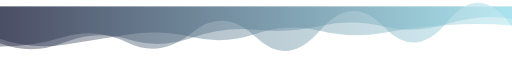
t = 0.00 s
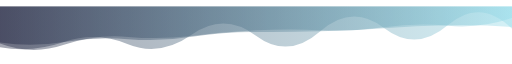
t = 1.67 s
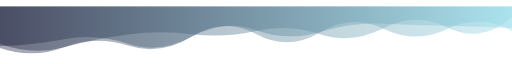
t = 3.33 s
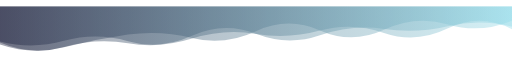
t = 5.00 s
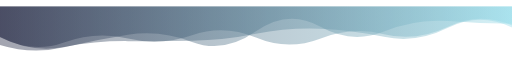
t = 6.67 s
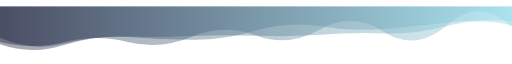
t = 8.34 s

The animated SVG that drew these frames (rendered in a browser with its animation timeline set to each time). Animation: 3 SMIL elements (animate=3); one cycle of 10.00 s, repeats indefinitely.

<?xml version="1.0" encoding="utf-8"?>
<svg xmlns="http://www.w3.org/2000/svg" xmlns:xlink="http://www.w3.org/1999/xlink" style="margin: auto; background: none; display: block; z-index: 1; position: relative; shape-rendering: auto;" width="1682" height="167" preserveAspectRatio="xMidYMid" viewBox="0 0 1682 167">
<g transform="translate(841,83.5) scale(1,1) translate(-841,-83.5)"><linearGradient id="lg-0.9378799781201139" x1="0" x2="1" y1="0" y2="0">
  <stop stop-color="#191d3a" offset="0"></stop>
  <stop stop-color="#93dbe9" offset="1"></stop>
</linearGradient><path d="" fill="url(#lg-0.9378799781201139)" opacity="0.4">
  <animate attributeName="d" dur="10s" repeatCount="indefinite" keyTimes="0;0.333;0.667;1" calcmod="spline" keySplines="0.2 0 0.2 1;0.2 0 0.2 1;0.2 0 0.2 1" begin="0s" values="M0 0L 0 131.04604322868994Q 105.125 131.66685698591186  210.25 99.60765633258315T 420.5 118.93226514944539T 630.75 85.63100743935688T 841 101.01854226847179T 1051.25 78.50900923500849T 1261.5 66.86790797544106T 1471.75 48.37498442887143T 1682 65.53209207098297L 1682 0 Z;M0 0L 0 135.67584544364382Q 105.125 172.52409352018097  210.25 133.20193576426547T 420.5 128.05608407633542T 630.75 98.02023130216136T 841 90.12454607182553T 1051.25 84.75367985229586T 1261.5 73.43955813840995T 1471.75 73.06374489914901T 1682 80.05924769416475L 1682 0 Z;M0 0L 0 100.9371906269522Q 105.125 152.99639116842457  210.25 132.77191759457955T 420.5 113.51028313923314T 630.75 112.49857468393566T 841 89.37223660401048T 1051.25 72.50562096801119T 1261.5 99.39909162999503T 1471.75 69.70750501122481T 1682 68.63709217067539L 1682 0 Z;M0 0L 0 131.04604322868994Q 105.125 131.66685698591186  210.25 99.60765633258315T 420.5 118.93226514944539T 630.75 85.63100743935688T 841 101.01854226847179T 1051.25 78.50900923500849T 1261.5 66.86790797544106T 1471.75 48.37498442887143T 1682 65.53209207098297L 1682 0 Z"></animate>
</path><path d="" fill="url(#lg-0.9378799781201139)" opacity="0.4">
  <animate attributeName="d" dur="10s" repeatCount="indefinite" keyTimes="0;0.333;0.667;1" calcmod="spline" keySplines="0.2 0 0.2 1;0.2 0 0.2 1;0.2 0 0.2 1" begin="-3.3333333333333335s" values="M0 0L 0 126.39241576366022Q 105.125 158.61418386865745  210.25 133.90531881837666T 420.5 92.7276184322749T 630.75 115.9695105994152T 841 81.44423098907282T 1051.25 65.77612123450021T 1261.5 81.73177528692777T 1471.75 47.729310712108T 1682 56.72373351014909L 1682 0 Z;M0 0L 0 120.59491947705311Q 105.125 160.9411168439471  210.25 118.27498449526678T 420.5 107.7101251244327T 630.75 102.47582618298298T 841 76.25921083198291T 1051.25 63.88241068572195T 1261.5 65.29152201901849T 1471.75 56.60242622787578T 1682 39.800164983975534L 1682 0 Z;M0 0L 0 122.46039192986953Q 105.125 161.49967113281014  210.25 133.31911797677034T 420.5 91.46230950196602T 630.75 90.56064030004269T 841 80.00910016345274T 1051.25 90.8678050652449T 1261.5 70.58815632474074T 1471.75 69.30696839095843T 1682 35.570479822311384L 1682 0 Z;M0 0L 0 126.39241576366022Q 105.125 158.61418386865745  210.25 133.90531881837666T 420.5 92.7276184322749T 630.75 115.9695105994152T 841 81.44423098907282T 1051.25 65.77612123450021T 1261.5 81.73177528692777T 1471.75 47.729310712108T 1682 56.72373351014909L 1682 0 Z"></animate>
</path><path d="" fill="url(#lg-0.9378799781201139)" opacity="0.4">
  <animate attributeName="d" dur="10s" repeatCount="indefinite" keyTimes="0;0.333;0.667;1" calcmod="spline" keySplines="0.2 0 0.2 1;0.2 0 0.2 1;0.2 0 0.2 1" begin="-6.666666666666667s" values="M0 0L 0 129.83050345805987Q 105.125 126.8300073214254  210.25 107.06564137030497T 420.5 122.1755588545953T 630.75 98.38276993374666T 841 77.34643111127349T 1051.25 83.17723679060323T 1261.5 56.02581461863041T 1471.75 62.59998974646534T 1682 71.27499441021416L 1682 0 Z;M0 0L 0 99.08954220159181Q 105.125 155.88570349118038  210.25 117.93152817400622T 420.5 105.07575002425624T 630.75 93.87618498488085T 841 101.92438826078828T 1051.25 105.3921868854891T 1261.5 90.54730893475497T 1471.75 66.03161298129837T 1682 61.750455061598714L 1682 0 Z;M0 0L 0 106.46455716316011Q 105.125 141.1462385603757  210.25 125.25889793428796T 420.5 91.91184026581311T 630.75 99.83487678701802T 841 89.51458363125708T 1051.25 79.45435798019571T 1261.5 85.76790711246986T 1471.75 60.183833146179026T 1682 62.41996020353346L 1682 0 Z;M0 0L 0 129.83050345805987Q 105.125 126.8300073214254  210.25 107.06564137030497T 420.5 122.1755588545953T 630.75 98.38276993374666T 841 77.34643111127349T 1051.25 83.17723679060323T 1261.5 56.02581461863041T 1471.75 62.59998974646534T 1682 71.27499441021416L 1682 0 Z"></animate>
</path></g>
</svg>
